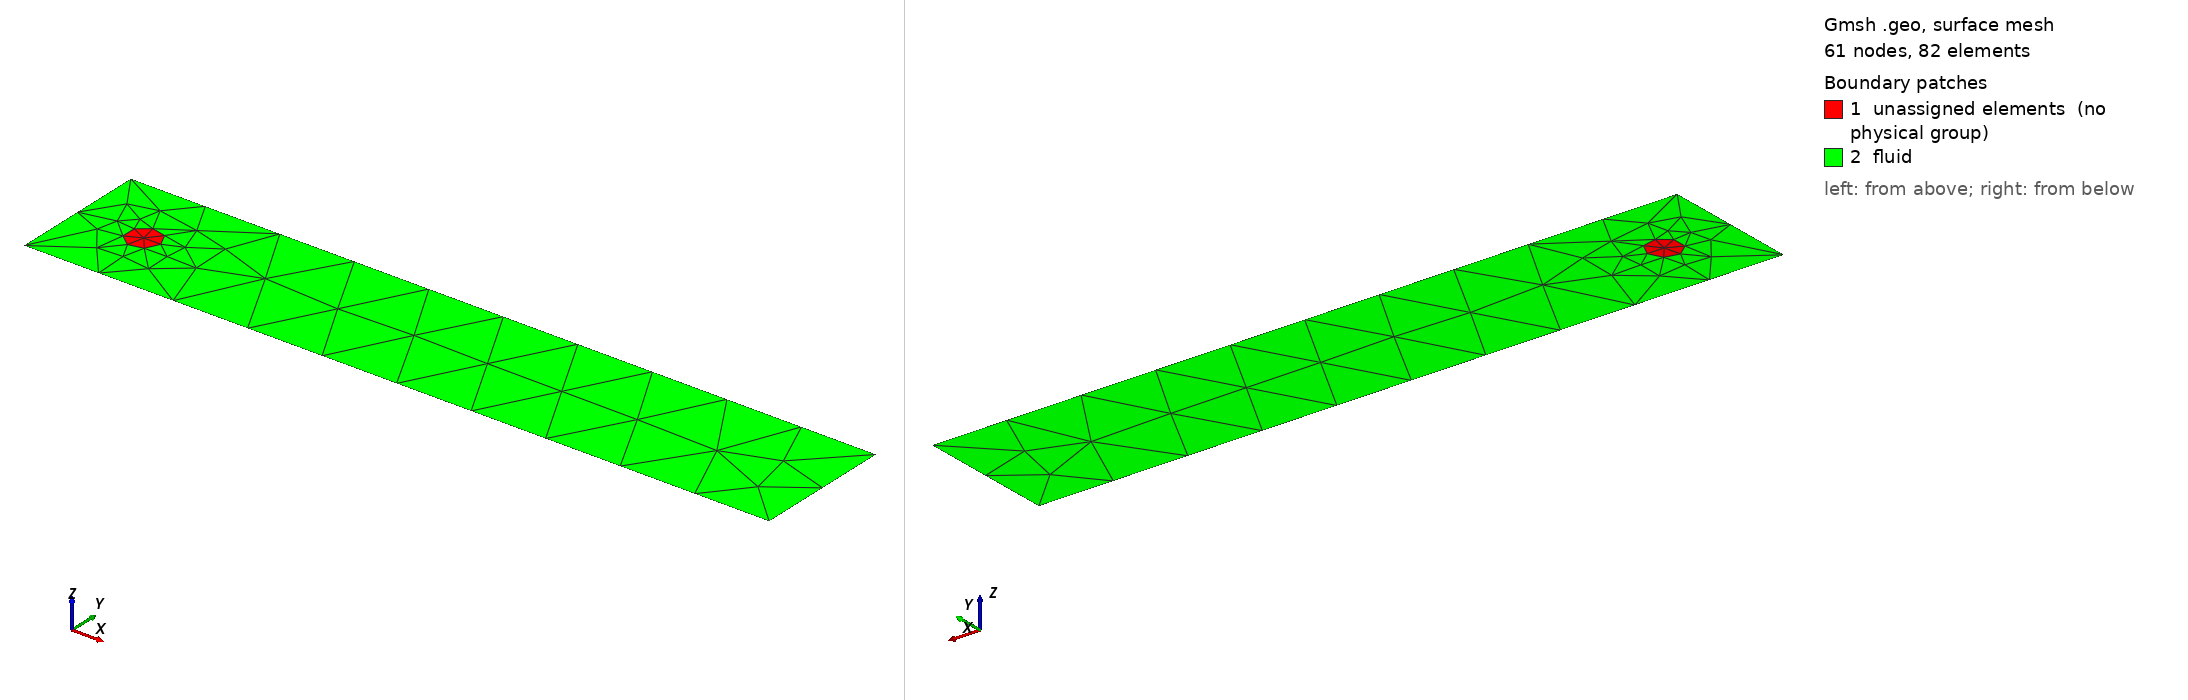

Gmsh geometry script, surface-meshed: 61 nodes, 82 surface elements. Boundary patches (legend numbers): 1 unassigned elements (no physical group), 2 fluid. Left view from above one corner, right view from below the opposite corner. Legend entries are the model's physical surfaces; 'unassigned elements' are surfaces in no physical group. The drawing asked Gmsh for element sizes between 1% and 20% of the model's largest extent; the script's own settings can give other sizes.

=== channel_hole.geo (drawn) ===
SetFactory("OpenCASCADE");

// Channel with a cylindrical hole — body-fitted mesh
// Fluid domain = rectangle minus cylinder disk.
// Physical Curve tags: 11=inlet, 12=outlet, 13=bottom, 14=top, 15=cylinder
// Physical Surface: "fluid"

Lx = 2.2;
Ly = 0.41;
cx = 0.2;
cy = 0.2;
R  = 0.05;
eps = 1e-6;

Rectangle(1) = {0, 0, 0, Lx, Ly};
Disk(2) = {cx, cy, 0, R};

// Keep a copy of the disk
Duplicata { Surface{2}; }
BooleanDifference(4) = { Surface{1}; Delete; }{ Surface{3}; Delete; };

Physical Surface("fluid") = {4};

// Boundary curves
inlet_c[]   = Curve In BoundingBox{ -eps, -eps, -eps,  eps,   Ly+eps, eps };
outlet_c[]  = Curve In BoundingBox{ Lx-eps, -eps, -eps, Lx+eps, Ly+eps, eps };
top_c[]     = Curve In BoundingBox{ -eps, Ly-eps, -eps, Lx+eps, Ly+eps, eps };
bottom_c[]  = Curve In BoundingBox{ -eps, -eps, -eps, Lx+eps, eps,    eps };
cylinder_c[]= Curve In BoundingBox{ cx-R-eps, cy-R-eps, -eps, cx+R+eps, cy+R+eps, eps };

Physical Curve("inlet")    = inlet_c[];
Physical Curve("outlet")   = outlet_c[];
Physical Curve("top")      = top_c[];
Physical Curve("bottom")   = bottom_c[];
Physical Curve("cylinder") = cylinder_c[];

Mesh.MeshSizeMax = 0.02;
Mesh.MeshSizeMin = 0.002;  // finer near cylinder
